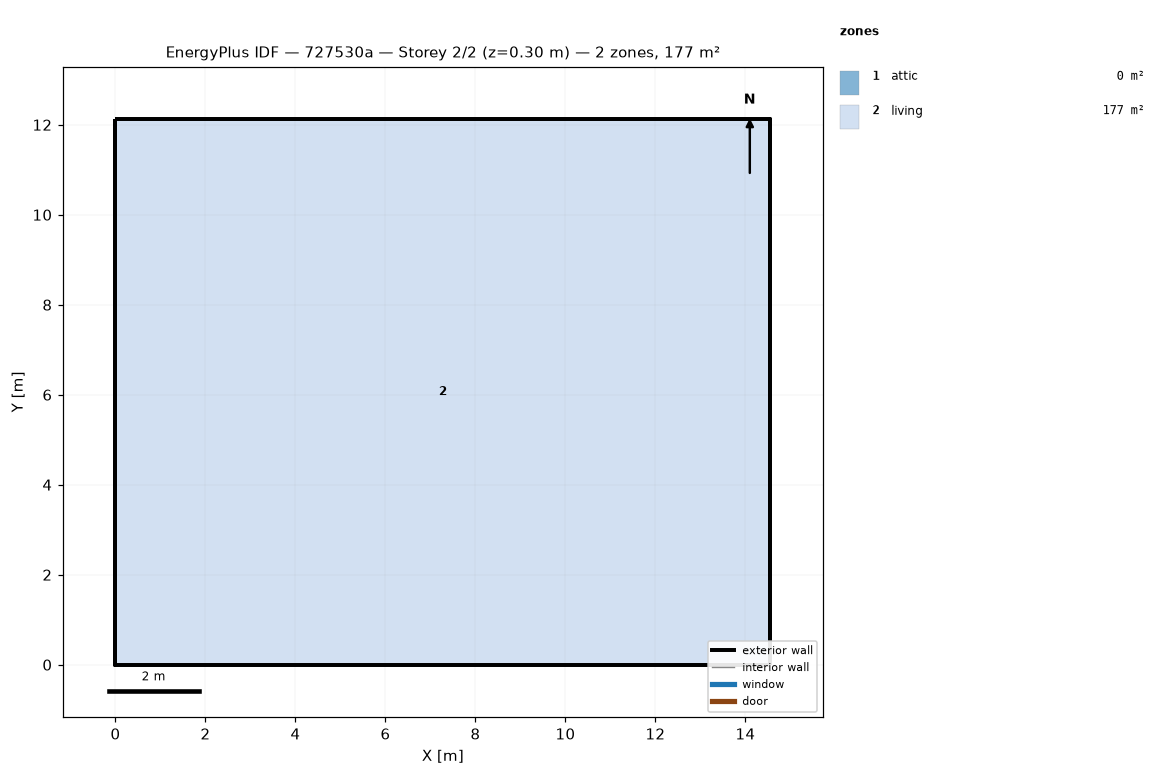
=== STOREY PLAN SPEC (per zone: floor XY polygon, exterior-wall plan segments, windows/doors) ===
zone 1: attic  (0.0 m²)
  exterior wall: (14.55, 0.00) – (14.55, 12.13) – (14.55, 6.06)  [18.2 m]
  exterior wall: (0.00, 12.13) – (0.00, 0.00) – (0.00, 6.06)  [18.2 m]
zone 2: living  (176.5 m²)
  floor: (0.00, 0.00) (0.00, 12.13) (14.55, 12.13) (14.55, 0.00)
  exterior wall: (0.00, 0.00) – (14.55, 0.00)  [14.6 m]
  exterior wall: (14.55, 0.00) – (14.55, 12.13)  [12.1 m]
  exterior wall: (14.55, 12.13) – (0.00, 12.13)  [14.6 m]
  exterior wall: (0.00, 12.13) – (0.00, 0.00)  [12.1 m]

=== DERIVED (storey summary) ===
Building: 727530a
Storey: 2 of 2  (floor level z = 0.30 m)
Storey gross floor area: 176.5 m²
Zones on this storey: 2
  - attic: floor 0.0 m²; exterior wall 36.4 m (24.5 m²); WWR 0.0%
  - living: floor 176.5 m²; exterior wall 53.4 m (146.4 m²); WWR 0.0%
Zone adjacency: (none detected)